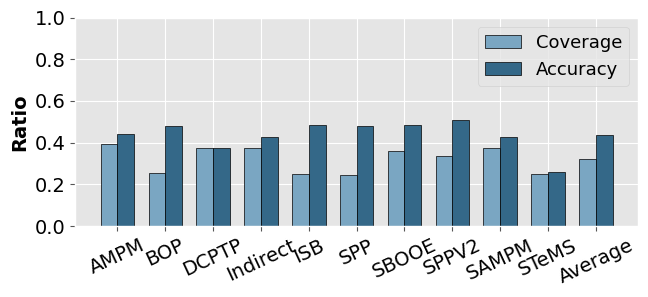

Write the Python code that produced this figure.
import matplotlib.pyplot as plt
import numpy as np
import matplotlib.font_manager as font_manager
#%matplotlib inline
plt.style.use('ggplot')


# set width of bar
barWidth = 0.35
 
# set height of bar
bars1 = [0.3937402143, 0.2559698306, 0.3727187151, 0.3736545678, 0.2479945581, 0.247167252, 0.3619413923, 0.338167874, 0.3748280326, 0.2509141733, 0.321709661]
bars2 = [0.4438250722, 0.4799191291 , 0.375937699, 0.4253877432, 0.484359048, 0.4817454827, 0.4834968665, 0.5080803117, 0.4256431927, 0.2619447115, 0.4370339257]

 
# Set position of bar on X axis
r1 = np.arange(len(bars1))
r2 = [x + barWidth for x in r1]
r3 = [x + barWidth for x in r2]
f = plt.figure()
f.set_size_inches(6.6, 3.07)
# Make the plot
plt.bar(r1, bars1, color='#7aa6c2', width=barWidth, edgecolor='black', label='Coverage')
plt.bar(r2, bars2, color='#346888', width=barWidth, edgecolor='black', label='Accuracy')

 
# Add xticks on the middle of the group bars
#plt.xlabel('group', fontweight='bold', fontname="Times New Roman", color='black', fontsize=14)
plt.ylabel('Ratio', fontweight='bold', fontname="Times New Roman", color='black', fontsize=14)
plt.xticks([r + barWidth/2 for r in range(len(bars1))], ['AMPM', 'BOP', 'DCPTP', 'Indirect', 'ISB', 'SPP', 'SBOOE', 'SPPV2', 'SAMPM', 'STeMS', 'Average'], fontname="Times New Roman", color='black', fontsize=14, rotation=25)
plt.yticks(np.arange(0, 1.2, step=0.2), fontname="Times New Roman", color='black', fontsize=14) 
# Create legend & Show graphic
f.tight_layout()
font = font_manager.FontProperties(family='Times New Roman',
                                   style='normal', size=13)
plt.legend( prop=font)
f.savefig("Coverage_all.pdf", bbox_inches='tight')
plt.show()


